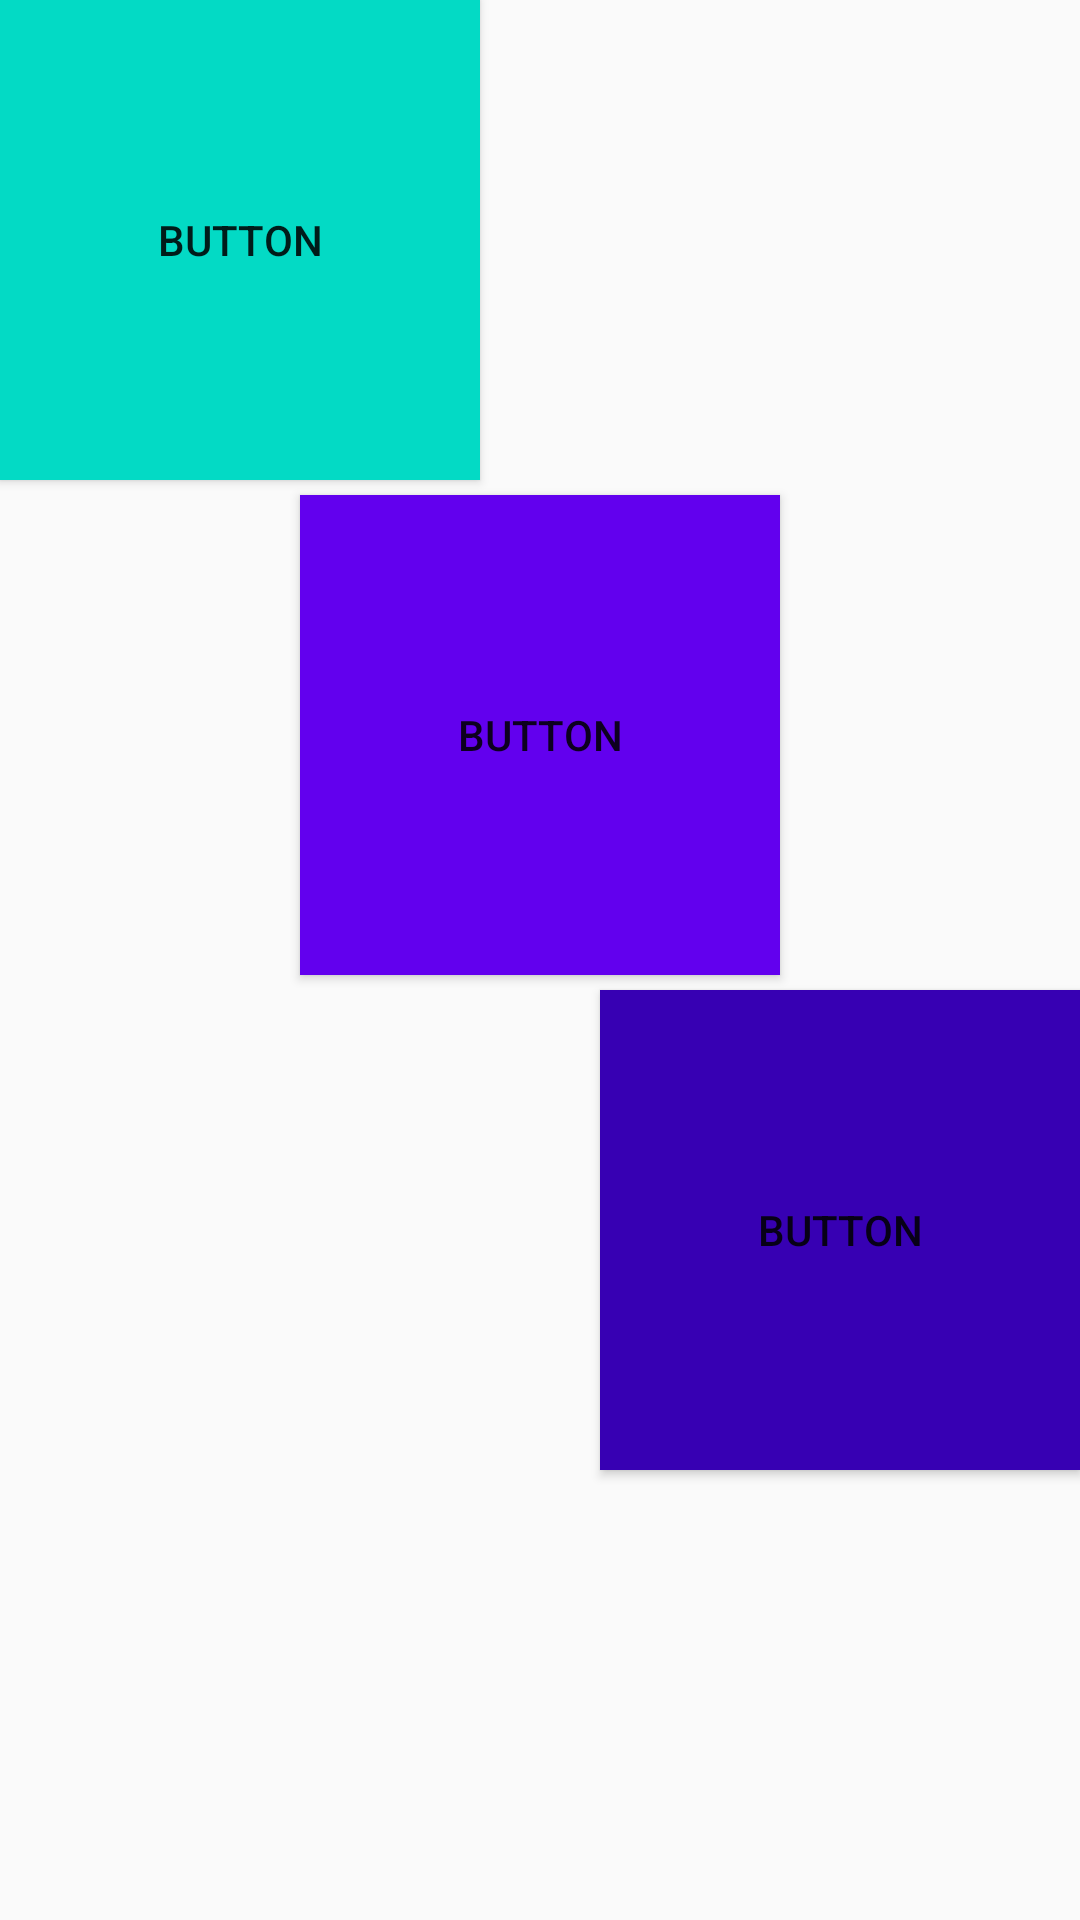

Reconstruct the res/layout file that produces this screen, plus the resources it refers to.
<!-- AndroidManifest.xml: application theme AppTheme -->
<!-- res/layout/square_exercise.xml -->
<?xml version="1.0" encoding="utf-8"?>
<LinearLayout xmlns:android="http://schemas.android.com/apk/res/android"
    android:layout_width="match_parent"
    android:layout_height="match_parent"
    android:orientation="vertical">

    <Button
        android:id="@+id/button"
        style="@style/btnExercise"
        android:background="@color/colorAccent"
        android:text="Button" />

    <Button
        android:id="@+id/button2"
        style="@style/btnExercise"
        android:layout_gravity="center"
        android:background="@color/colorPrimary"
        android:text="Button" />

    <Button
        android:id="@+id/button3"
        style="@style/btnExercise"
        android:layout_gravity="right"
        android:background="@color/colorPrimaryDark"
        android:text="Button" />
</LinearLayout>
<!-- resources referenced by this layout -->
<resources>
  <style name="btnExercise" parent="Widget.AppCompat.Button">
          <item name="android:layout_width">160dp</item>
          <item name="android:layout_height">160dp</item>
          <item name="android:layout_marginBottom">5dp</item>
  
      </style>
  <style name="AppTheme" parent="Theme.AppCompat.Light.DarkActionBar">
          
          <item name="colorPrimary">@color/colorPrimary</item>
          <item name="colorPrimaryDark">@color/colorPrimaryDark</item>
          <item name="colorAccent">@color/colorAccent</item>
      </style>
  <!-- not gathered from this repository: default colours our renderer supplied (Android Studio template values) -->
  <color name="colorPrimary">#FF6200EE</color>
  <color name="colorPrimaryDark">#FF3700B3</color>
  <color name="colorAccent">#FF03DAC5</color>
</resources>
